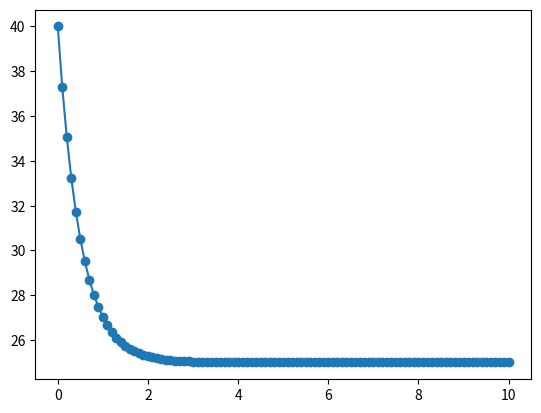

Reproduce this figure in Python.
import matplotlib.pyplot as plt 
import math as M
# def euler_method(f, x0, y0, h, n):
#     x = [x0]
#     y = [y0]
    
#     for i in range(n):
#         y_next = y[-1] + h * f(x[-1], y[-1])
#         x_next = x[-1] + h
#         x.append(x_next)
#         y.append(y_next)
    
#     return x, y

# def equation(x, y):
#     return y - x

# x0 = 0
# y0 = 2
# h = 0.1
# n = 2  

# x, y = euler_method(equation, x0, y0, h, n)

# print(f"y(0.1) = {y[1]}")
# print(f"y(0.2) = {y[2]}")

# rk - 4 
# qus 2
# def runge_kutta_method(f, x0, y0, h, n):
#     x = [x0]
#     y = [y0]
    
#     for i in range(n):
#         k1 = h * f(x[-1], y[-1])
#         k2 = h * f(x[-1] + h / 2, y[-1] + k1 / 2)
#         k3 = h * f(x[-1] + h / 2, y[-1] + k2 / 2)
#         k4 = h * f(x[-1] + h, y[-1] + k3)
        
#         y_next = y[-1] + (k1 + 2 * k2 + 2 * k3 + k4) / 6
#         x_next = x[-1] + h
        
#         x.append(x_next)
#         y.append(y_next)
    
#     return x, y
# def equation(x, y):
#     return y + x*M.exp(x)
# x0 = 0
# y0 = 1
# h = 0.1
# n = 20
# x,y = runge_kutta_method(equation,x0,y0,h,n)
# print(f"y(2) ={y[n]}")

# plt.plot(x,y)
# plt.scatter(x,y)
# plt.show()

#qus 3
def runge_kutta_method(f, x0, y0, h, n):
    x = [x0]
    y = [y0]
    
    for i in range(n):
        k1 = h * f(x[-1], y[-1])
        k2 = h * f(x[-1] + h / 2, y[-1] + k1 / 2)
        k3 = h * f(x[-1] + h / 2, y[-1] + k2 / 2)
        k4 = h * f(x[-1] + h, y[-1] + k3)
        
        y_next = y[-1] + (k1 + 2 * k2 + 2 * k3 + k4) / 6
        x_next = x[-1] + h
        
        x.append(x_next)
        y.append(y_next)
    
    return x, y
def equation(x, y):
    return 2*(25-y)
x0 = 0
y0 = 40
h = 0.1
n = 100
x,y = runge_kutta_method(equation,x0,y0,h,n)
print(f"y(10) ={y[-1]}")

plt.plot(x,y)
plt.scatter(x,y)
plt.show()

#rk method 
# def runge_kutta_2nd_order(f, x0, y0, h, n):
#     x = [x0]
#     y = [y0]
    
#     for i in range(n):
#         k1 = h * f(x[-1], y[-1])
#         k2 = h * f(x[-1] + h, y[-1] + k1)
        
#         y_next = y[-1] + (k1 + k2) / 2
#         x_next = x[-1] + h
        
#         x.append(x_next)
#         y.append(y_next)
    
#     return x, y

# def equation(x, y):
#     return y - x


# x0 = 0
# y0 = 2
# h = 0.1
# n = 2

# x, y = runge_kutta_2nd_order(equation, x0, y0, h, n)

# print(f"y(0.1) = {y[1]}")
# print(f"y(0.2) = {y[2]}")
